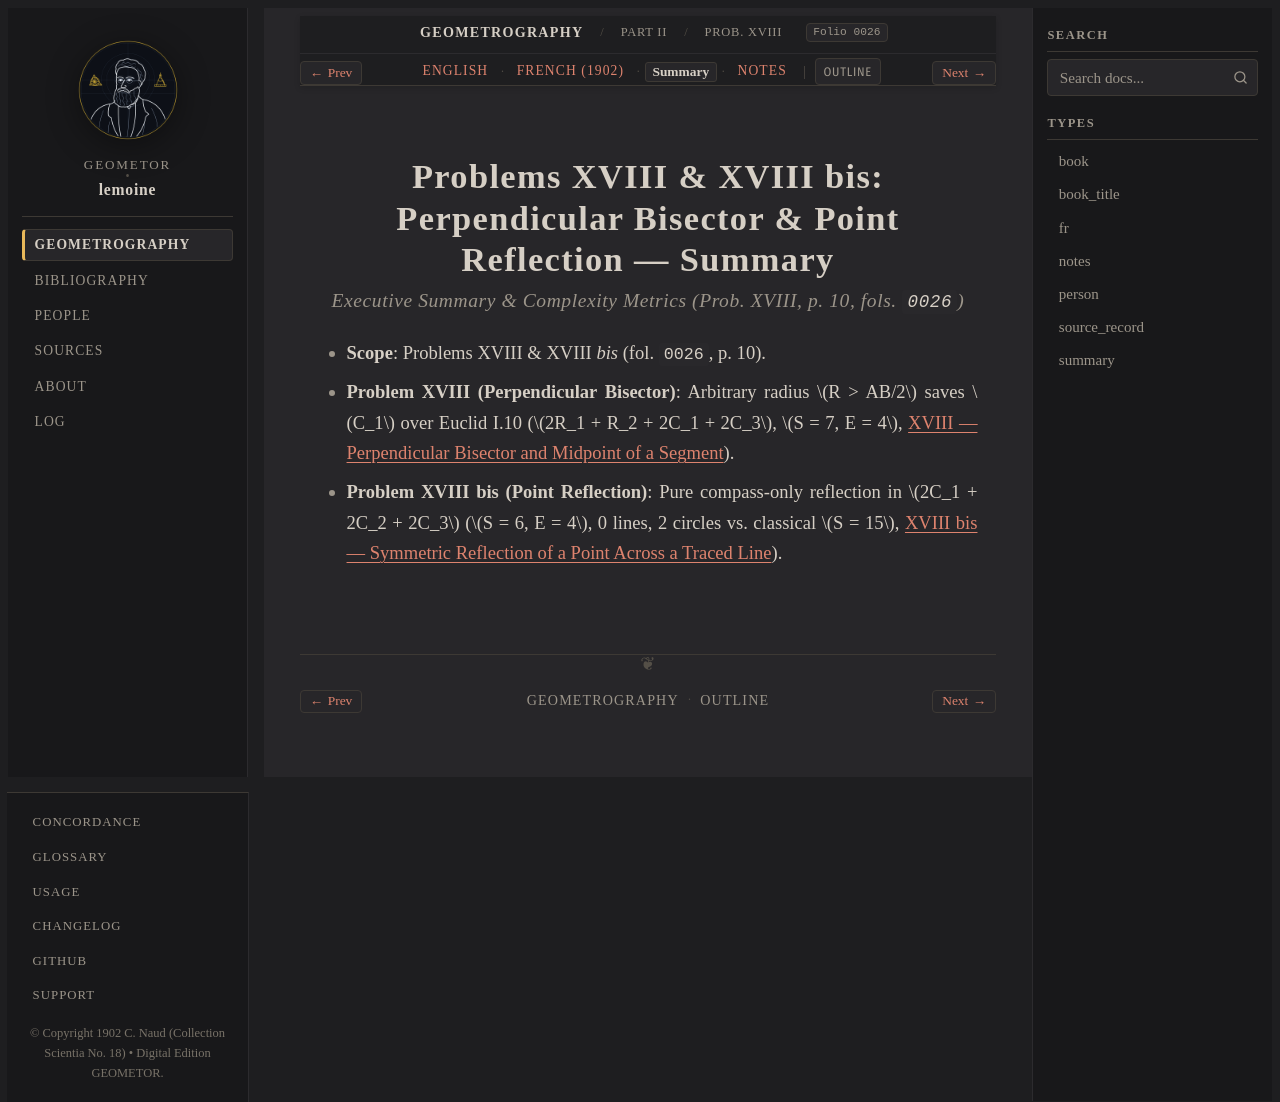

repository: geometor/lemoine · page: geometrographie/part_02_fundamental_constructions/07_bisector_reflection_xviii/summary.html · generator: sphinx

:type: summary
:layout: book
:canonical_id: Prob. XVIII
:order: 3
:folio: 0026

.. _lemoine-07_bisector_reflection_xviii-summary:

Problems XVIII & XVIII bis: Perpendicular Bisector & Point Reflection — Summary
===============================================================================

.. rubric:: Executive Summary & Complexity Metrics (Prob. XVIII, p. 10, fols. ``0026``)

.. folio:: 0026
   :page: p. 10

* **Scope**: Problems XVIII & XVIII *bis* (fol. ``0026``, p. 10).
* **Problem XVIII (Perpendicular Bisector)**: Arbitrary radius :math:`R > AB/2` saves :math:`C_1` over Euclid I.10 (:math:`2R_1 + R_2 + 2C_1 + 2C_3`, :math:`S = 7, E = 4`, :ref:`concordance-perpendicular-bisector`).
* **Problem XVIII bis (Point Reflection)**: Pure compass-only reflection in :math:`2C_1 + 2C_2 + 2C_3` (:math:`S = 6, E = 4`, 0 lines, 2 circles vs. classical :math:`S = 15`, :ref:`concordance-point-reflection`).
